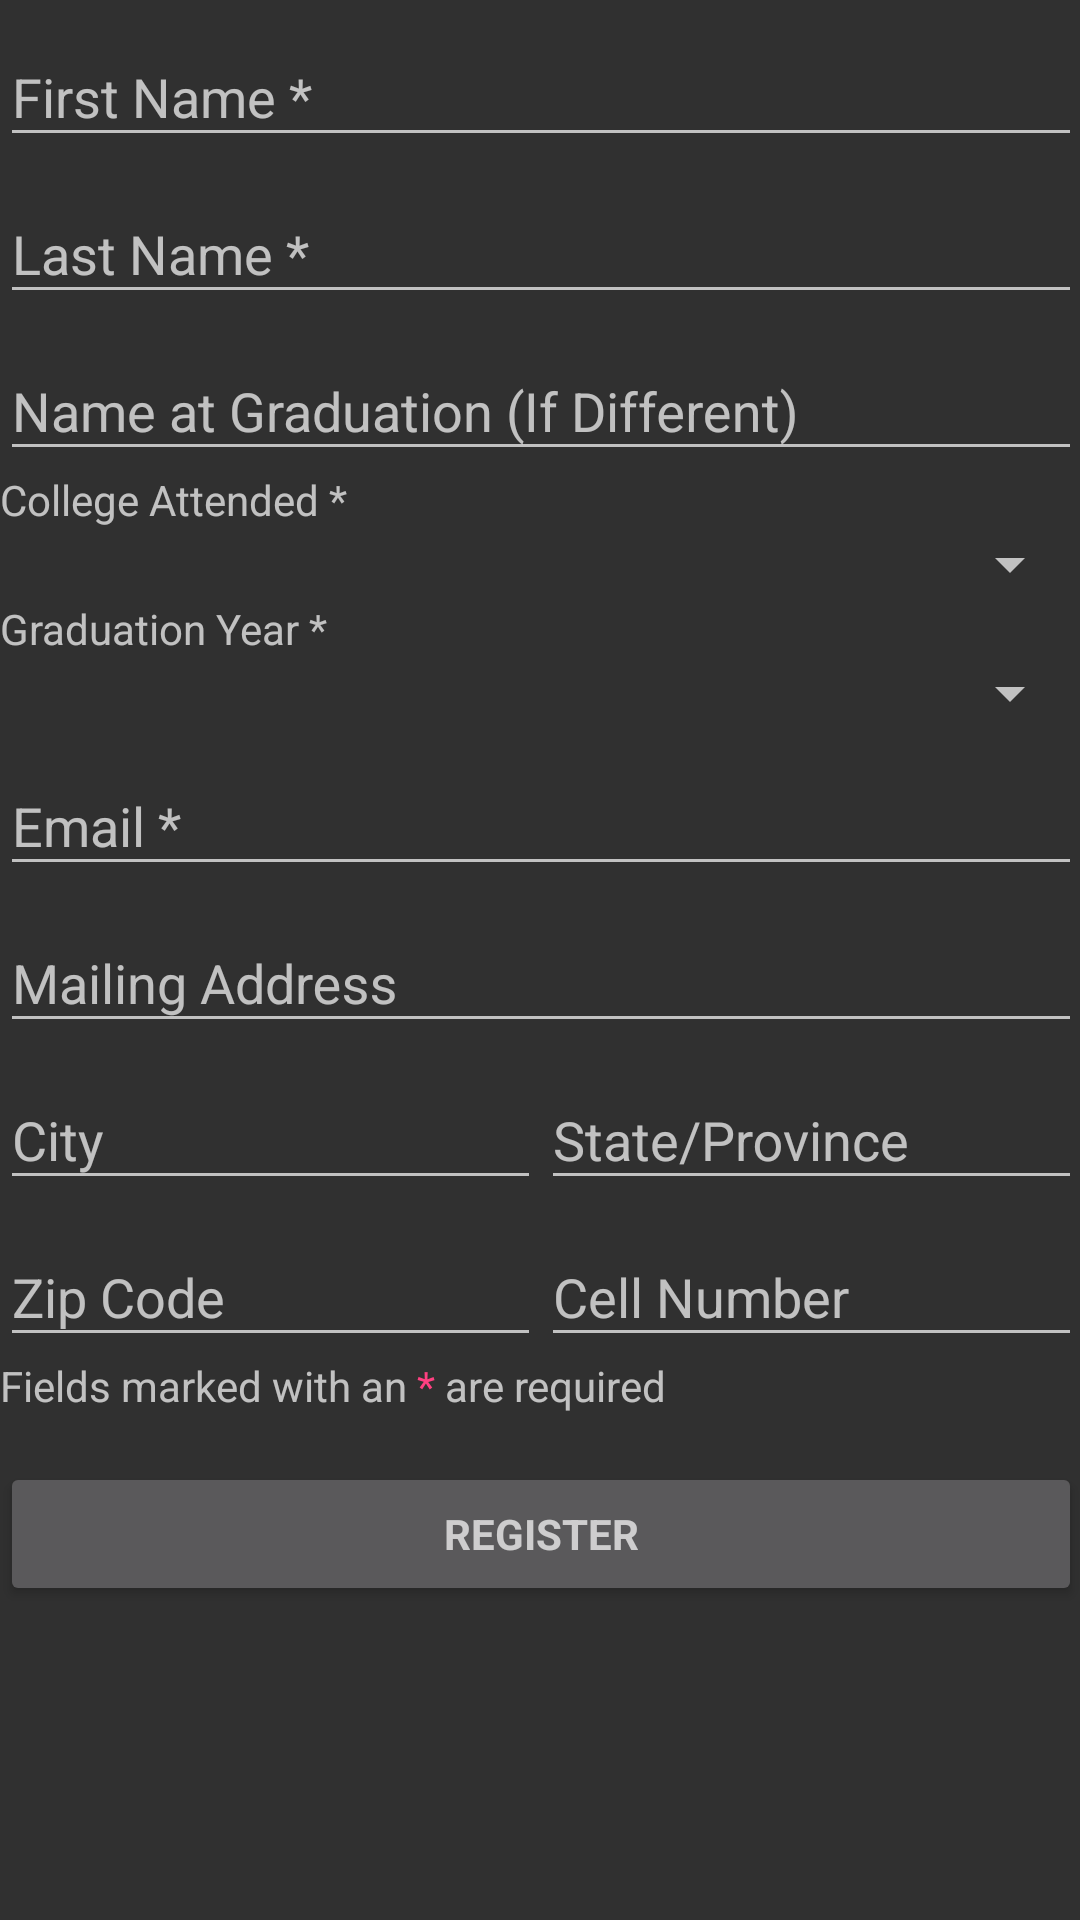

Write the Android layout XML for this screen, with the resource values it uses.
<!-- AndroidManifest.xml: application theme Theme.AppCompat.NoActionBar -->
<!-- res/layout/register_fragment.xml -->
<?xml version="1.0" encoding="utf-8"?>
<LinearLayout xmlns:android="http://schemas.android.com/apk/res/android"
    xmlns:app="http://schemas.android.com/apk/res-auto"
    android:orientation="vertical"
    android:layout_width="match_parent"
    android:layout_height="match_parent">

    <ScrollView
        android:id="@+id/login_form"
        android:layout_width="match_parent"
        android:layout_height="match_parent"
        android:paddingBottom="@dimen/activity_vertical_margin"
        android:paddingLeft="@dimen/activity_horizontal_margin"
        android:paddingRight="@dimen/activity_horizontal_margin"
        android:paddingTop="@dimen/activity_vertical_margin">

        <LinearLayout
            android:id="@+id/email_login_form"
            android:layout_width="match_parent"
            android:layout_height="wrap_content"
            android:orientation="vertical">

            <android.support.design.widget.TextInputLayout
                android:id="@+id/a"
                android:layout_width="match_parent"
                android:layout_height="wrap_content"
                app:hintTextAppearance="@style/UserInput">

                <AutoCompleteTextView
                    android:id="@+id/first_name"
                    android:layout_width="match_parent"
                    android:layout_height="wrap_content"
                    android:hint="First Name *"
                    android:inputType="text"
                    android:maxLines="1"
                    android:theme="@style/lineColor"
                    android:imeOptions="actionNext"/>

            </android.support.design.widget.TextInputLayout>

            <android.support.design.widget.TextInputLayout
                android:layout_width="match_parent"
                android:layout_height="wrap_content"
                app:hintTextAppearance="@style/UserInput">

                <AutoCompleteTextView
                    android:id="@+id/last_name"
                    android:layout_width="match_parent"
                    android:layout_height="wrap_content"
                    android:hint="Last Name *"
                    android:inputType="text"
                    android:maxLines="1"
                    android:theme="@style/lineColor"
                    android:imeOptions="actionNext"/>

            </android.support.design.widget.TextInputLayout>

            <android.support.design.widget.TextInputLayout
                android:layout_width="match_parent"
                android:layout_height="wrap_content"
                app:hintTextAppearance="@style/UserInput">

                <AutoCompleteTextView
                    android:id="@+id/graduation_name"
                    android:layout_width="match_parent"
                    android:layout_height="wrap_content"
                    android:hint="Name at Graduation (If Different)"
                    android:inputType="text"
                    android:maxLines="1"
                    android:theme="@style/lineColor"
                    android:imeOptions="actionNext"/>

            </android.support.design.widget.TextInputLayout>

            <TextView
                android:id="@+id/textView2"
                android:layout_width="match_parent"
                android:layout_height="wrap_content"
                android:text="College Attended *" />

            <Spinner
                android:id="@+id/college_attended"
                android:layout_width="match_parent"
                android:layout_height="wrap_content"
                android:layout_weight="1" />

            <TextView
                android:id="@+id/textView3"
                android:layout_width="match_parent"
                android:layout_height="wrap_content"
                android:text="Graduation Year *" />

            <Spinner
                android:id="@+id/year_graduated"
                android:layout_width="match_parent"
                android:layout_height="wrap_content"
                android:layout_weight="1" />

            <android.support.design.widget.TextInputLayout
                android:layout_width="match_parent"
                android:layout_height="wrap_content"
                app:hintTextAppearance="@style/UserInput">

                <AutoCompleteTextView
                    android:id="@+id/email"
                    android:layout_width="match_parent"
                    android:layout_height="wrap_content"
                    android:hint="Email *"
                    android:inputType="textEmailAddress"
                    android:maxLines="1"
                    android:theme="@style/lineColor"
                    android:imeOptions="actionNext"/>

            </android.support.design.widget.TextInputLayout>

            <android.support.design.widget.TextInputLayout
                android:layout_width="match_parent"
                android:layout_height="match_parent"
                app:hintTextAppearance="@style/UserInput">

                <AutoCompleteTextView
                    android:id="@+id/mailing_address"
                    android:layout_width="match_parent"
                    android:layout_height="wrap_content"
                    android:hint="Mailing Address"
                    android:imeOptions="actionNext"
                    android:inputType="text"
                    android:maxLines="1"
                    android:theme="@style/lineColor" />

            </android.support.design.widget.TextInputLayout>

            <LinearLayout
                android:layout_width="match_parent"
                android:layout_height="match_parent"
                android:orientation="horizontal">

                <android.support.design.widget.TextInputLayout
                    android:layout_width="match_parent"
                    android:layout_height="match_parent"
                    app:hintTextAppearance="@style/UserInput"
                    android:layout_weight=".5">

                    <AutoCompleteTextView
                        android:id="@+id/city"
                        android:layout_width="match_parent"
                        android:layout_height="wrap_content"
                        android:hint="City"
                        android:imeOptions="actionNext"
                        android:inputType="text"
                        android:maxLines="1"
                        android:theme="@style/lineColor" />

                </android.support.design.widget.TextInputLayout>

                <android.support.design.widget.TextInputLayout
                    android:layout_width="match_parent"
                    android:layout_height="match_parent"
                    app:hintTextAppearance="@style/UserInput"
                    android:layout_weight=".5">

                    <AutoCompleteTextView
                        android:id="@+id/state"
                        android:layout_width="match_parent"
                        android:layout_height="wrap_content"
                        android:hint="State/Province"
                        android:imeOptions="actionNext"
                        android:inputType="text"
                        android:maxLines="1"
                        android:theme="@style/lineColor" />

                </android.support.design.widget.TextInputLayout>
            </LinearLayout>

            <LinearLayout
                android:layout_width="match_parent"
                android:layout_height="match_parent"
                android:orientation="horizontal">

                <android.support.design.widget.TextInputLayout
                    android:layout_width="match_parent"
                    android:layout_height="match_parent"
                    app:hintTextAppearance="@style/UserInput"
                    android:layout_weight=".5">

                    <AutoCompleteTextView
                        android:id="@+id/zip_code"
                        android:layout_width="match_parent"
                        android:layout_height="wrap_content"
                        android:hint="Zip Code"
                        android:imeOptions="actionNext"
                        android:inputType="text"
                        android:maxLines="1"
                        android:theme="@style/lineColor" />

                </android.support.design.widget.TextInputLayout>

                <android.support.design.widget.TextInputLayout
                    android:layout_width="match_parent"
                    android:layout_height="match_parent"
                    app:hintTextAppearance="@style/UserInput"
                    android:layout_weight=".5">

                    <AutoCompleteTextView
                        android:id="@+id/phone_number"
                        android:layout_width="match_parent"
                        android:layout_height="wrap_content"
                        android:hint="Cell Number"
                        android:imeOptions="actionNext"
                        android:inputType="text"
                        android:maxLines="1"
                        android:theme="@style/lineColor" />

                </android.support.design.widget.TextInputLayout>
            </LinearLayout>

            <LinearLayout
                android:layout_width="wrap_content"
                android:layout_height="match_parent"
                android:orientation="horizontal">

                <TextView
                    android:id="@+id/textView4"
                    android:layout_width="match_parent"
                    android:layout_height="wrap_content"
                    android:layout_weight="1"
                    android:text="Fields marked with an" />

                <TextView
                    android:id="@+id/red_asterisk"
                    android:layout_width="match_parent"
                    android:layout_height="wrap_content"
                    android:layout_weight="1"
                    android:text=" * "
                    android:textColor="@color/colorAccent" />

                <TextView
                    android:id="@+id/textView5"
                    android:layout_width="match_parent"
                    android:layout_height="wrap_content"
                    android:layout_weight="1"
                    android:text="are required" />

            </LinearLayout>

            <Button
                android:id="@+id/register_button"
                style="?android:textAppearanceSmall"
                android:layout_width="match_parent"
                android:layout_height="wrap_content"
                android:layout_marginTop="16dp"
                android:text="Register"
                android:textStyle="bold" />

        </LinearLayout>
    </ScrollView>

</LinearLayout>
<!-- resources referenced by this layout -->
<resources>
  <color name="colorAccent">#ff4081</color>
  <style name="UserInput">
          <item name="android:textColor">@color/test</item>
          <item name="android:textSize">12sp</item>
      </style>
  <style name="lineColor">
          <item name="android:colorControlActivated">@color/test</item>
      </style>
  <color name="test">#2473a2</color>
</resources>
